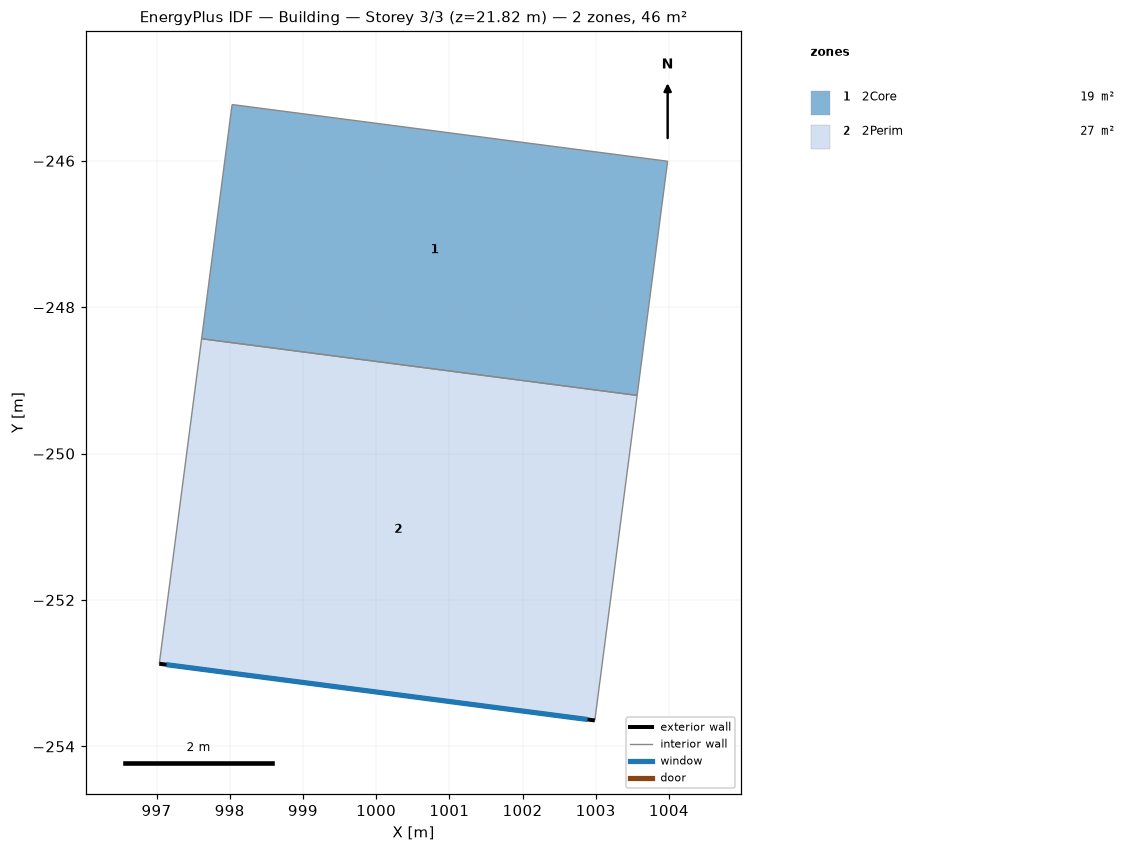
=== STOREY PLAN SPEC (per zone: floor XY polygon, exterior-wall plan segments, windows/doors) ===
zone 1: 2Core  (19.4 m²)
  floor: (997.62, -248.43) (998.03, -245.23) (1003.98, -246.01) (1003.57, -249.21)
  interior walls: 4
zone 2: 2Perim  (26.9 m²)
  floor: (997.04, -252.87) (997.62, -248.43) (1003.57, -249.21) (1002.99, -253.65)
  exterior wall: (1002.99, -253.65) – (997.04, -252.87)  [6.0 m]
    window: (1002.89, -253.63) – (997.14, -252.88)  [6.5 m²]
  interior walls: 3

=== DERIVED (storey summary) ===
Building: Building
Storey: 3 of 3  (floor level z = 21.82 m)
Storey gross floor area: 46.2 m²
Zones on this storey: 2
  - 2Core: floor 19.4 m²
  - 2Perim: floor 26.9 m²; exterior wall 6.0 m (32.7 m²); 1 window(s) 6.5 m²; WWR 20.0%
Zone adjacency (shared interzone walls):
  - 2Core ↔ 2Perim